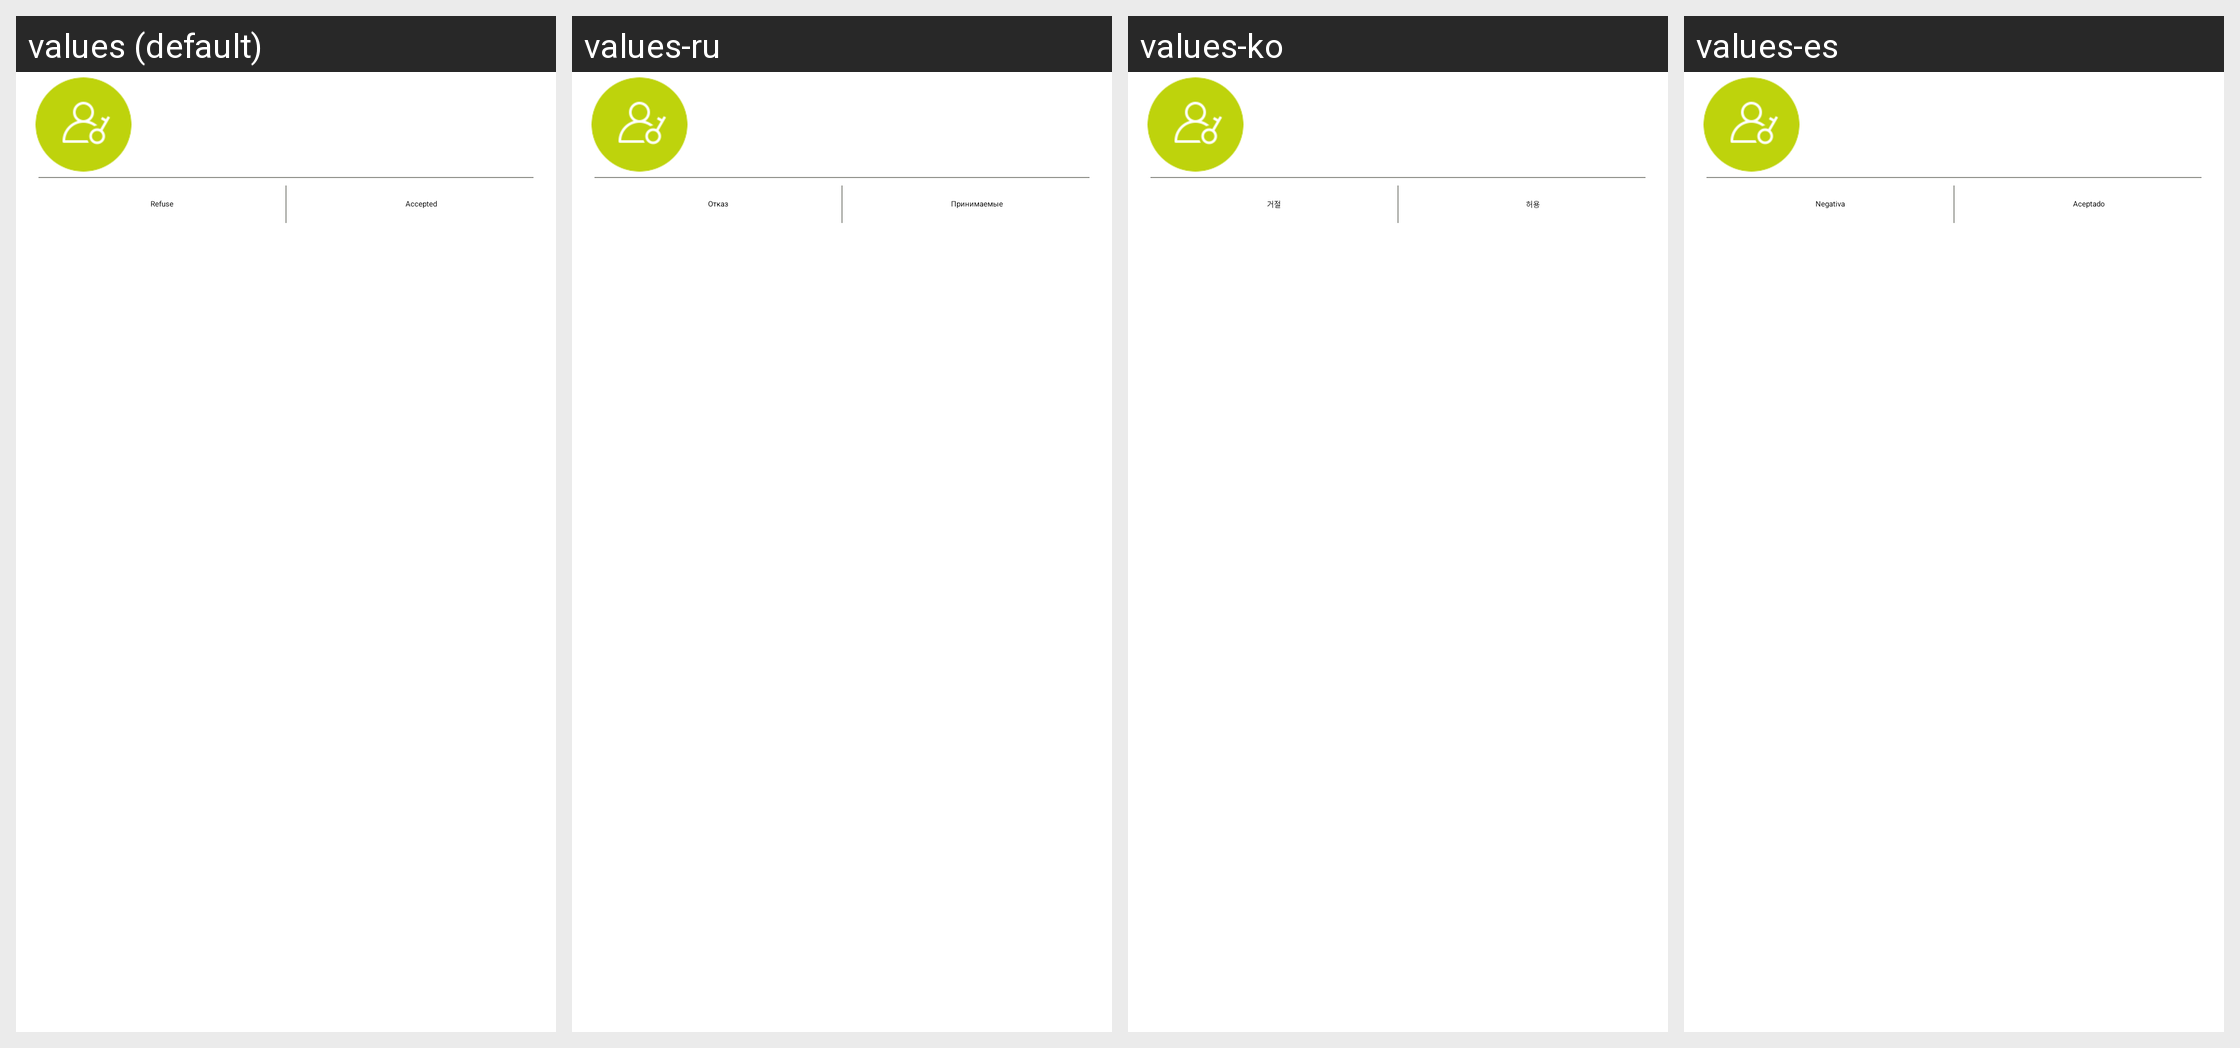

Here is an Android app screen in its default locale and in the app's own translations. Write out the translated-string differences for the strings that appear on this screen.
Android screen res/layout/setting_control_permission_item.xml rendered under 4 locales, left to right: values (default), values-ru, values-ko, values-es. Device: Nexus 5 (rendered at 1080×1920; each locale shown at half size, 540×960, under a caption strip naming it); theme WLTheme.
Other locales in the repository, not shown: values-cs, values-de, values-fa, values-hu, values-iw-rIL, values-pl, values-pt, values-ro, values-tr-rTR, values-vi, values-zh-rCN, values-zh-rTW.
Strings drawn on this screen, with the default value and each locale's value (text and hints the layout hard-codes, and strings that could not be matched under every locale, appear in the picture but are not listed):

set_account_manager_permission_reject
  values: Refuse
  values-ru: Отказ
  values-ko: 거절
  values-es: Negativa

set_account_manager_permission_accept
  values: Accepted
  values-ru: Принимаемые
  values-ko: 허용
  values-es: Aceptado
